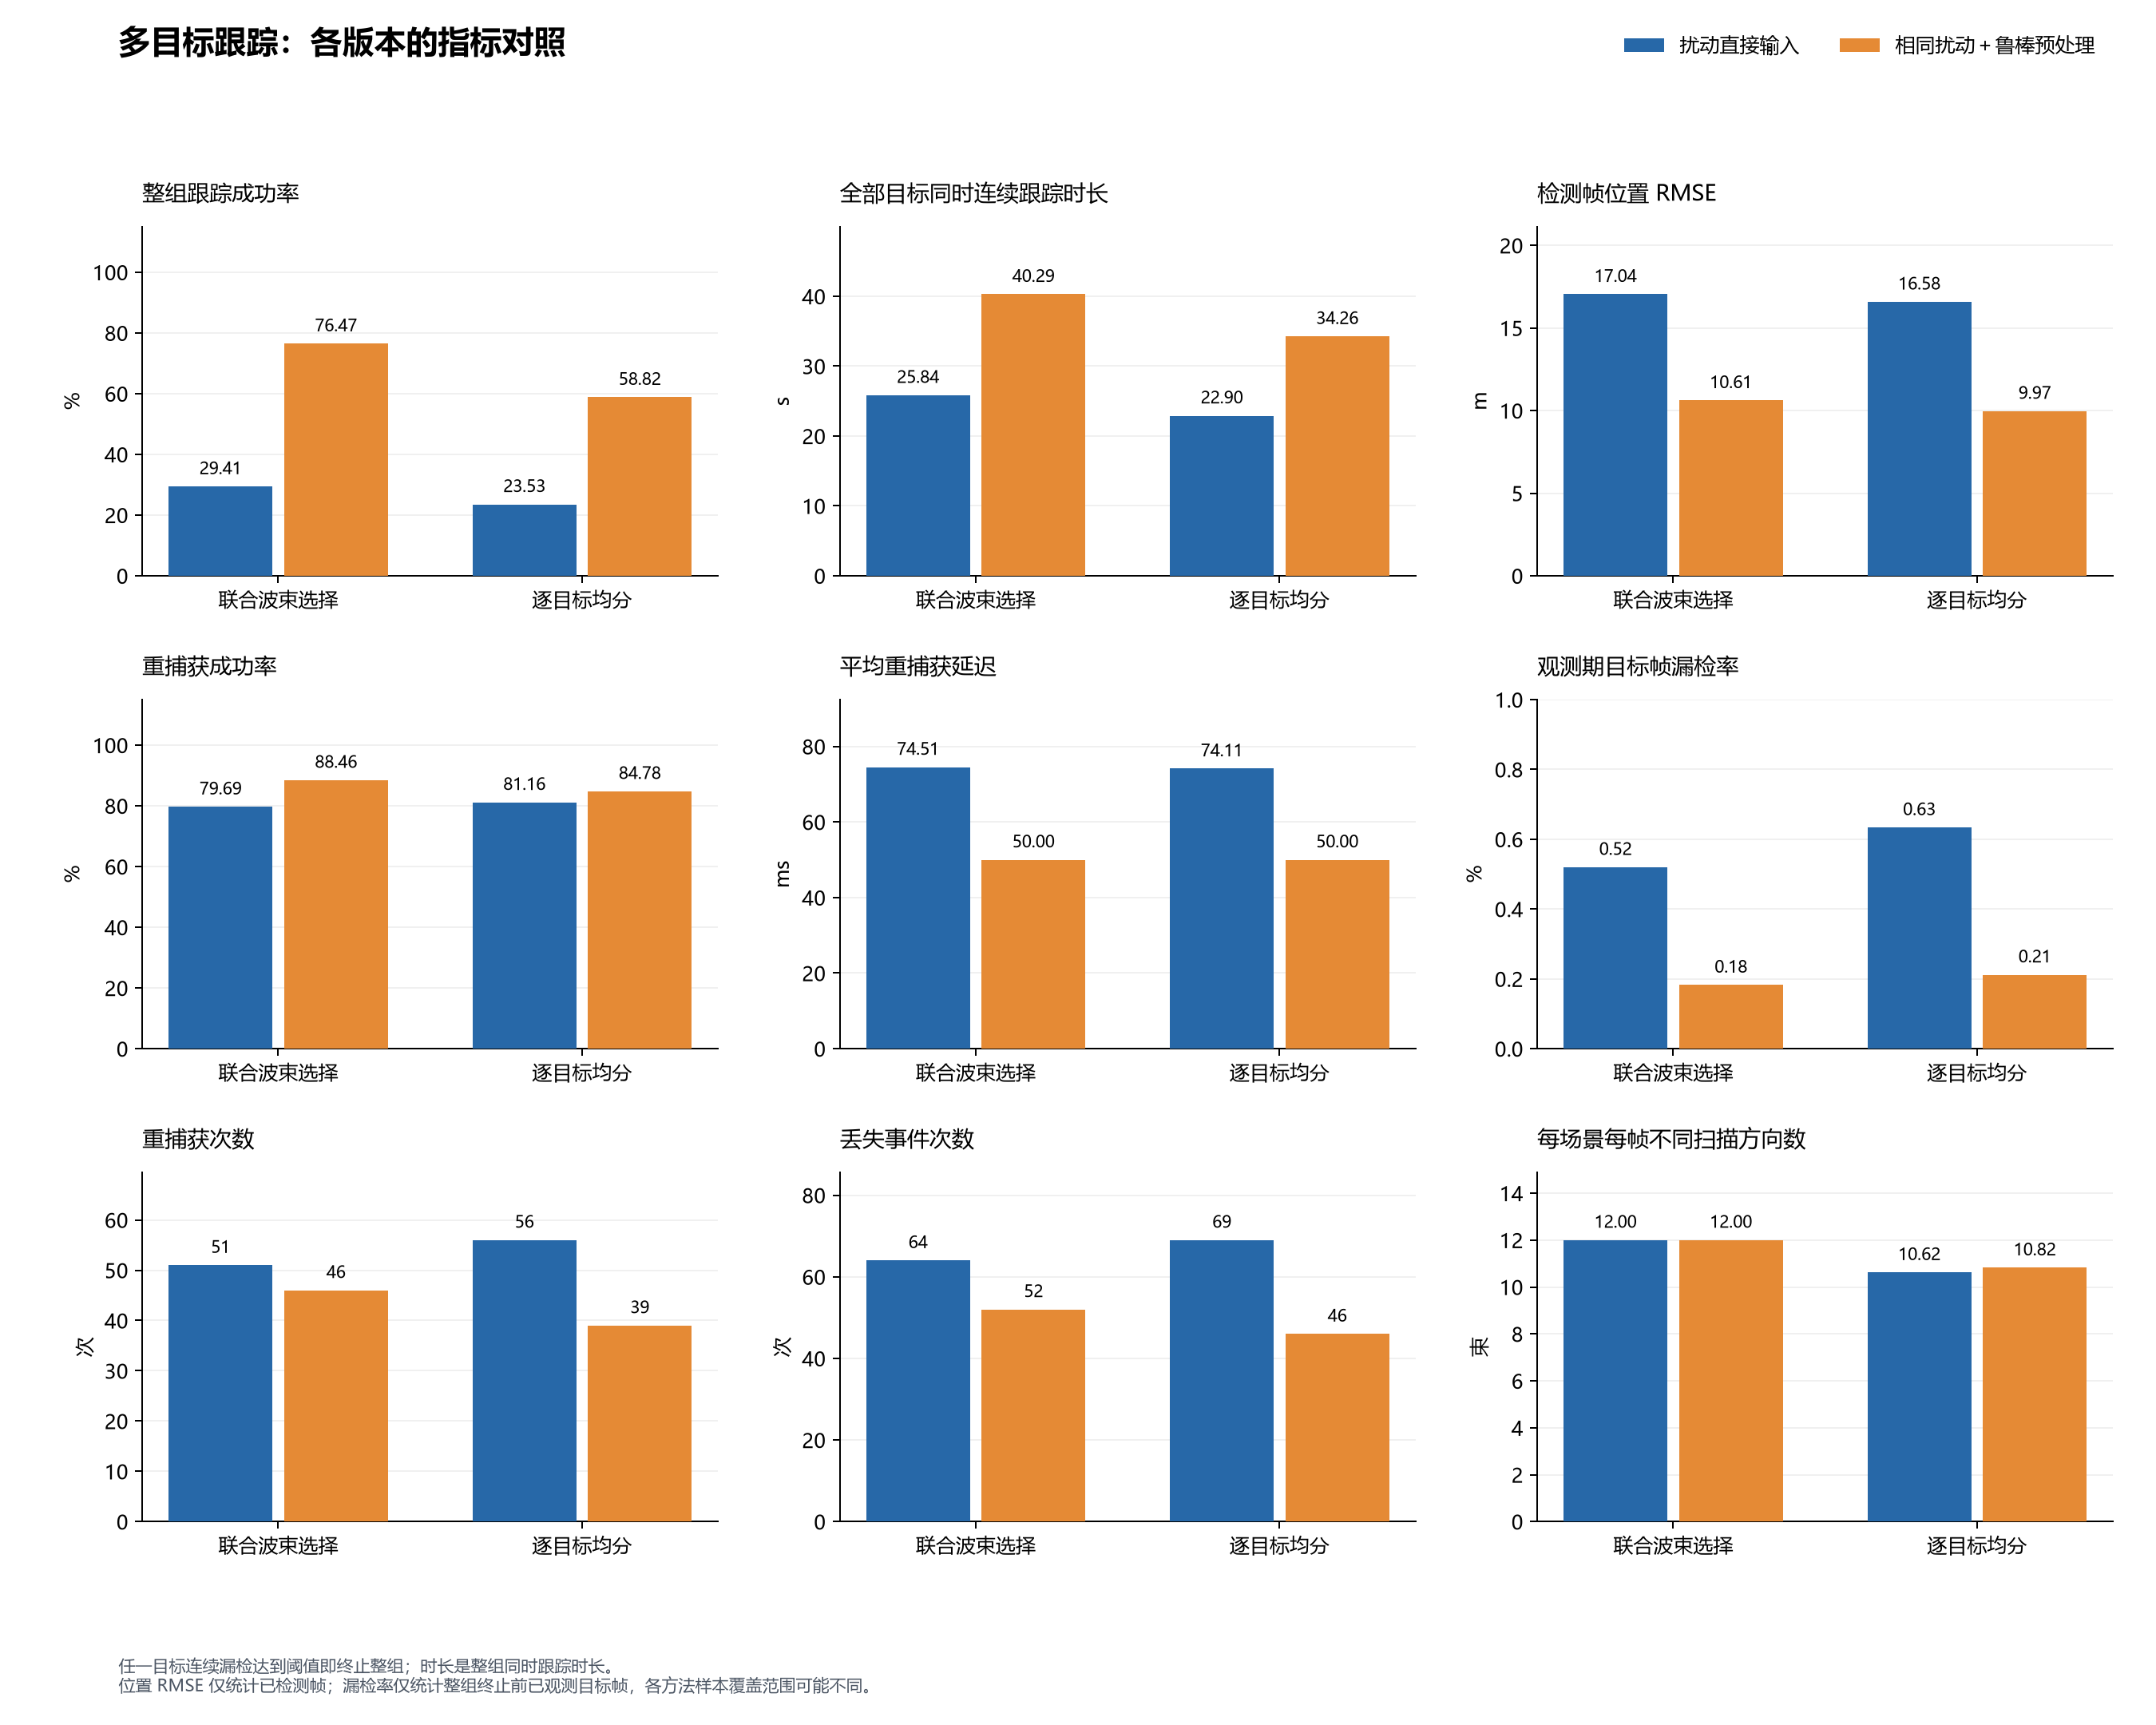

Values plotted in this chart, from the file beside it:
version, policy, metric, label, value, unit, source_run
扰动直接输入, joint, success_rate, 整组跟踪成功率, 29.41, %, <LOCAL_ASSET>/run_20261117_044758_200427…
扰动直接输入, joint, mean_all_targets_duration_s, 全部目标同时连续跟踪时长, 25.84, s, <LOCAL_ASSET>/run_20261117_044758_200427…
扰动直接输入, joint, position_rmse_m_on_detections, 检测帧位置 RMSE, 17.04, m, <LOCAL_ASSET>/run_20261117_044758_200427…
扰动直接输入, joint, recovery_rate, 重捕获成功率, 79.69, %, <LOCAL_ASSET>/run_20261117_044758_200427…
扰动直接输入, joint, mean_recovery_delay_s, 平均重捕获延迟, 74.51, ms, <LOCAL_ASSET>/run_20261117_044758_200427…
扰动直接输入, joint, missed_target_block_rate, 观测期目标帧漏检率, 0.5198, %, <LOCAL_ASSET>/run_20261117_044758_200427…
扰动直接输入, joint, recoveries, 重捕获次数, 51.0, 次, <LOCAL_ASSET>/run_20261117_044758_200427…
扰动直接输入, joint, lost_events, 丢失事件次数, 64.0, 次, <LOCAL_ASSET>/run_20261117_044758_200427…
扰动直接输入, joint, mean_unique_beams, 每场景每帧不同扫描方向数, 12.0, 束, <LOCAL_ASSET>/run_20261117_044758_200427…
扰动直接输入, joint, mean_beam_slots_used, 每场景每帧实际扫描开销, 12.0, 束次, <LOCAL_ASSET>/run_20261117_044758_200427…
扰动直接输入, joint, mean_prediction_batch_ms, 平均整批波束预测耗时, 2.195, ms / batch, <LOCAL_ASSET>/run_20261117_044758_200427…
扰动直接输入, joint, amortized_prediction_ms_per_scene, 场景均摊波束预测耗时, 0.2551, ms / scene, <LOCAL_ASSET>/run_20261117_044758_200427…
扰动直接输入, joint, evaluated_target_blocks, 已观测目标帧数, 26358, 帧, <LOCAL_ASSET>/run_20261117_044758_200427…
扰动直接输入, joint, detected_target_blocks, 已检测目标帧数, 26221, 帧, <LOCAL_ASSET>/run_20261117_044758_200427…
扰动直接输入, joint, position_evaluation_count, 位置 RMSE 评价帧数, 26221, 帧, <LOCAL_ASSET>/run_20261117_044758_200427…
扰动直接输入, joint, potential_target_blocks, 完整时域潜在目标帧数, 50796, 帧, <LOCAL_ASSET>/run_20261117_044758_200427…
扰动直接输入, joint, position_evaluation_coverage, 位置 RMSE 评价覆盖比例, 51.62, %, <LOCAL_ASSET>/run_20261117_044758_200427…
扰动直接输入, decoupled, success_rate, 整组跟踪成功率, 23.53, %, <LOCAL_ASSET>/run_20261117_044758_200427…
扰动直接输入, decoupled, mean_all_targets_duration_s, 全部目标同时连续跟踪时长, 22.9, s, <LOCAL_ASSET>/run_20261117_044758_200427…
扰动直接输入, decoupled, position_rmse_m_on_detections, 检测帧位置 RMSE, 16.58, m, <LOCAL_ASSET>/run_20261117_044758_200427…
扰动直接输入, decoupled, recovery_rate, 重捕获成功率, 81.16, %, <LOCAL_ASSET>/run_20261117_044758_200427…
扰动直接输入, decoupled, mean_recovery_delay_s, 平均重捕获延迟, 74.11, ms, <LOCAL_ASSET>/run_20261117_044758_200427…
扰动直接输入, decoupled, missed_target_block_rate, 观测期目标帧漏检率, 0.6335, %, <LOCAL_ASSET>/run_20261117_044758_200427…
扰动直接输入, decoupled, recoveries, 重捕获次数, 56.0, 次, <LOCAL_ASSET>/run_20261117_044758_200427…
扰动直接输入, decoupled, lost_events, 丢失事件次数, 69.0, 次, <LOCAL_ASSET>/run_20261117_044758_200427…
扰动直接输入, decoupled, mean_unique_beams, 每场景每帧不同扫描方向数, 10.62, 束, <LOCAL_ASSET>/run_20261117_044758_200427…
扰动直接输入, decoupled, mean_beam_slots_used, 每场景每帧实际扫描开销, 12.0, 束次, <LOCAL_ASSET>/run_20261117_044758_200427…
扰动直接输入, decoupled, mean_prediction_batch_ms, 平均整批波束预测耗时, 4.54, ms / batch, <LOCAL_ASSET>/run_20261117_044758_200427…
扰动直接输入, decoupled, amortized_prediction_ms_per_scene, 场景均摊波束预测耗时, 0.6483, ms / scene, <LOCAL_ASSET>/run_20261117_044758_200427…
扰动直接输入, decoupled, evaluated_target_blocks, 已观测目标帧数, 23361, 帧, <LOCAL_ASSET>/run_20261117_044758_200427…
扰动直接输入, decoupled, detected_target_blocks, 已检测目标帧数, 23213, 帧, <LOCAL_ASSET>/run_20261117_044758_200427…
扰动直接输入, decoupled, position_evaluation_count, 位置 RMSE 评价帧数, 23213, 帧, <LOCAL_ASSET>/run_20261117_044758_200427…
扰动直接输入, decoupled, potential_target_blocks, 完整时域潜在目标帧数, 50796, 帧, <LOCAL_ASSET>/run_20261117_044758_200427…
扰动直接输入, decoupled, position_evaluation_coverage, 位置 RMSE 评价覆盖比例, 45.7, %, <LOCAL_ASSET>/run_20261117_044758_200427…
相同扰动＋鲁棒预处理, joint, success_rate, 整组跟踪成功率, 76.47, %, <LOCAL_ASSET>/run_20261117_044814_541650…
相同扰动＋鲁棒预处理, joint, mean_all_targets_duration_s, 全部目标同时连续跟踪时长, 40.29, s, <LOCAL_ASSET>/run_20261117_044814_541650…
相同扰动＋鲁棒预处理, joint, position_rmse_m_on_detections, 检测帧位置 RMSE, 10.61, m, <LOCAL_ASSET>/run_20261117_044814_541650…
相同扰动＋鲁棒预处理, joint, recovery_rate, 重捕获成功率, 88.46, %, <LOCAL_ASSET>/run_20261117_044814_541650…
相同扰动＋鲁棒预处理, joint, mean_recovery_delay_s, 平均重捕获延迟, 50.0, ms, <LOCAL_ASSET>/run_20261117_044814_541650…
相同扰动＋鲁棒预处理, joint, missed_target_block_rate, 观测期目标帧漏检率, 0.1825, %, <LOCAL_ASSET>/run_20261117_044814_541650…
相同扰动＋鲁棒预处理, joint, recoveries, 重捕获次数, 46.0, 次, <LOCAL_ASSET>/run_20261117_044814_541650…
相同扰动＋鲁棒预处理, joint, lost_events, 丢失事件次数, 52.0, 次, <LOCAL_ASSET>/run_20261117_044814_541650…
相同扰动＋鲁棒预处理, joint, mean_unique_beams, 每场景每帧不同扫描方向数, 12.0, 束, <LOCAL_ASSET>/run_20261117_044814_541650…
相同扰动＋鲁棒预处理, joint, mean_beam_slots_used, 每场景每帧实际扫描开销, 12.0, 束次, <LOCAL_ASSET>/run_20261117_044814_541650…
相同扰动＋鲁棒预处理, joint, mean_prediction_batch_ms, 平均整批波束预测耗时, 1.979, ms / batch, <LOCAL_ASSET>/run_20261117_044814_541650…
相同扰动＋鲁棒预处理, joint, amortized_prediction_ms_per_scene, 场景均摊波束预测耗时, 0.1438, ms / scene, <LOCAL_ASSET>/run_20261117_044814_541650…
相同扰动＋鲁棒预处理, joint, evaluated_target_blocks, 已观测目标帧数, 41097, 帧, <LOCAL_ASSET>/run_20261117_044814_541650…
相同扰动＋鲁棒预处理, joint, detected_target_blocks, 已检测目标帧数, 41022, 帧, <LOCAL_ASSET>/run_20261117_044814_541650…
相同扰动＋鲁棒预处理, joint, position_evaluation_count, 位置 RMSE 评价帧数, 41022, 帧, <LOCAL_ASSET>/run_20261117_044814_541650…
相同扰动＋鲁棒预处理, joint, potential_target_blocks, 完整时域潜在目标帧数, 50796, 帧, <LOCAL_ASSET>/run_20261117_044814_541650…
相同扰动＋鲁棒预处理, joint, position_evaluation_coverage, 位置 RMSE 评价覆盖比例, 80.76, %, <LOCAL_ASSET>/run_20261117_044814_541650…
相同扰动＋鲁棒预处理, decoupled, success_rate, 整组跟踪成功率, 58.82, %, <LOCAL_ASSET>/run_20261117_044814_541650…
相同扰动＋鲁棒预处理, decoupled, mean_all_targets_duration_s, 全部目标同时连续跟踪时长, 34.26, s, <LOCAL_ASSET>/run_20261117_044814_541650…
相同扰动＋鲁棒预处理, decoupled, position_rmse_m_on_detections, 检测帧位置 RMSE, 9.966, m, <LOCAL_ASSET>/run_20261117_044814_541650…
相同扰动＋鲁棒预处理, decoupled, recovery_rate, 重捕获成功率, 84.78, %, <LOCAL_ASSET>/run_20261117_044814_541650…
相同扰动＋鲁棒预处理, decoupled, mean_recovery_delay_s, 平均重捕获延迟, 50.0, ms, <LOCAL_ASSET>/run_20261117_044814_541650…
相同扰动＋鲁棒预处理, decoupled, missed_target_block_rate, 观测期目标帧漏检率, 0.2117, %, <LOCAL_ASSET>/run_20261117_044814_541650…
相同扰动＋鲁棒预处理, decoupled, recoveries, 重捕获次数, 39.0, 次, <LOCAL_ASSET>/run_20261117_044814_541650…
相同扰动＋鲁棒预处理, decoupled, lost_events, 丢失事件次数, 46.0, 次, <LOCAL_ASSET>/run_20261117_044814_541650…
相同扰动＋鲁棒预处理, decoupled, mean_unique_beams, 每场景每帧不同扫描方向数, 10.82, 束, <LOCAL_ASSET>/run_20261117_044814_541650…
... 8 more rows
